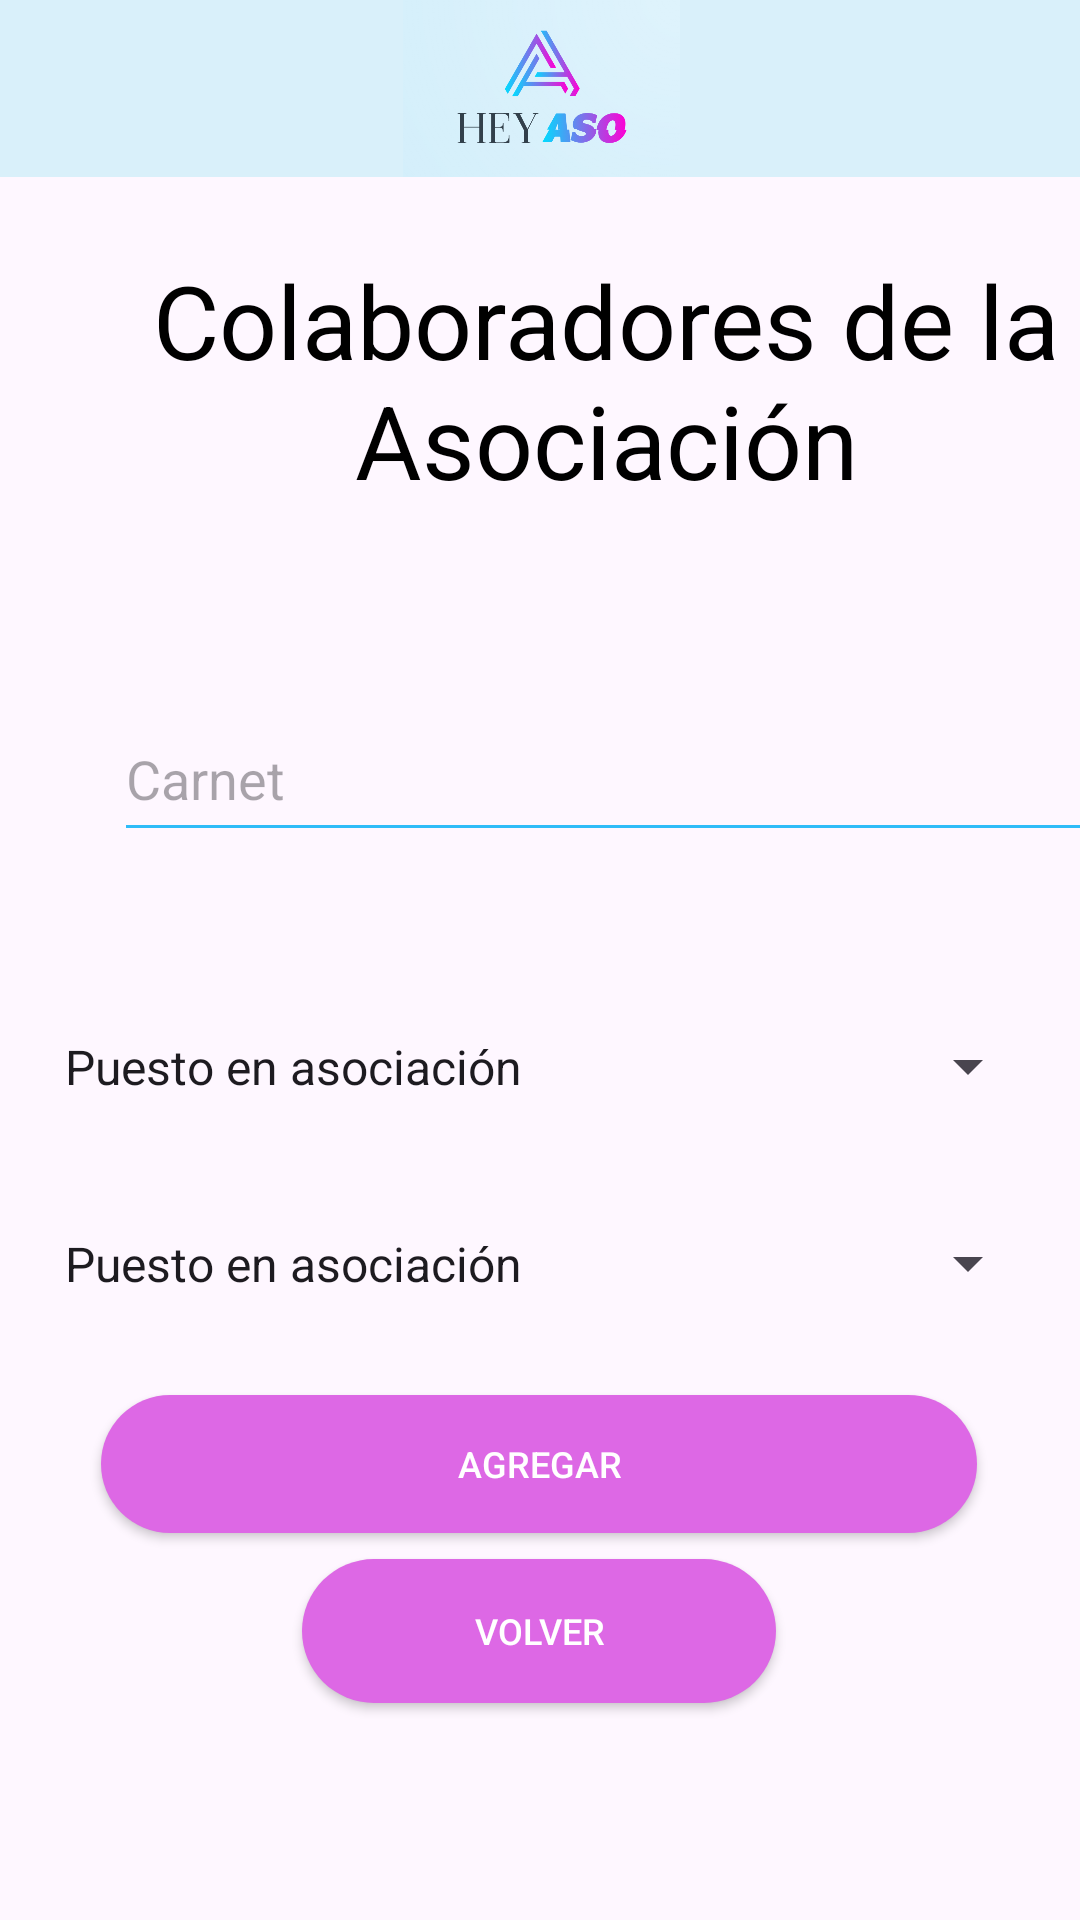

Produce the Android XML layout that renders to this screen, including the resource entries it uses.
<!-- AndroidManifest.xml: application theme Theme.Proyecto1_AP_HeyAso -->
<!-- res/layout/activity_colaboradores_asociacion.xml -->
<?xml version="1.0" encoding="utf-8"?>
<androidx.constraintlayout.widget.ConstraintLayout xmlns:android="http://schemas.android.com/apk/res/android"
    xmlns:app="http://schemas.android.com/apk/res-auto"
    xmlns:tools="http://schemas.android.com/tools"
    android:layout_width="match_parent"
    android:layout_height="match_parent"
    tools:context=".Colaboradores_Asociacion">

    <ImageView
        android:id="@+id/imagen9"
        android:layout_width="417dp"
        android:layout_height="59dp"
        android:layout_gravity="center_horizontal"
        android:background="#DBF1FB"
        android:backgroundTint="#D9F0FA"
        android:src="@drawable/logo"
        app:layout_constraintEnd_toEndOf="parent"
        app:layout_constraintHorizontal_bias="0.5"
        app:layout_constraintStart_toStartOf="parent"
        app:layout_constraintTop_toTopOf="parent" />

    <TextView
        android:id="@+id/descripcionPagina9"
        android:layout_width="328dp"
        android:layout_height="90dp"
        android:layout_marginStart="38dp"
        android:layout_marginTop="84dp"
        android:layout_marginEnd="37dp"
        android:text="Colaboradores de la Asociación"
        android:textAlignment="center"
        android:textColor="#000000"
        android:textSize="34sp"
        app:layout_constraintEnd_toEndOf="parent"
        app:layout_constraintHorizontal_bias="0.0"
        app:layout_constraintStart_toStartOf="parent"
        app:layout_constraintTop_toTopOf="parent" />

    <com.google.android.material.textfield.TextInputEditText
        android:id="@+id/carnet2"
        android:layout_width="334dp"
        android:layout_height="52dp"
        android:layout_marginStart="38dp"
        android:layout_marginTop="232dp"
        android:layout_marginEnd="39dp"
        android:backgroundTint="#2FBCF8"
        android:hint="Carnet"
        android:inputType="text"
        app:layout_constraintEnd_toEndOf="parent"
        app:layout_constraintHorizontal_bias="0.0"
        app:layout_constraintStart_toStartOf="parent"
        app:layout_constraintTop_toTopOf="parent" />

    <androidx.appcompat.widget.AppCompatButton
        android:id="@+id/btn_annadirColab"
        android:layout_width="292dp"
        android:layout_height="46dp"
        android:background="@drawable/round_button_background"
        android:fontFamily="sans-serif-medium"
        android:text="Agregar"
        android:textAlignment="center"
        android:textColor="#FFFFFF"
        android:textSize="12sp"
        app:layout_constraintBottom_toBottomOf="parent"
        app:layout_constraintEnd_toEndOf="parent"
        app:layout_constraintHorizontal_bias="0.495"
        app:layout_constraintStart_toStartOf="parent"
        app:layout_constraintTop_toTopOf="parent"
        app:layout_constraintVertical_bias="0.783" />

    <androidx.appcompat.widget.AppCompatButton
        android:id="@+id/btn_volver11"
        android:layout_width="158dp"
        android:layout_height="48dp"
        android:background="@drawable/round_button_background"
        android:fontFamily="sans-serif-medium"
        android:text="volver"
        android:textAlignment="center"
        android:textColor="#FFFFFF"
        android:textSize="12sp"
        app:layout_constraintBottom_toBottomOf="parent"
        app:layout_constraintEnd_toEndOf="parent"
        app:layout_constraintHorizontal_bias="0.498"
        app:layout_constraintStart_toStartOf="parent"
        app:layout_constraintTop_toTopOf="parent"
        app:layout_constraintVertical_bias="0.878" />

    <Spinner
        android:id="@+id/spinner2"
        android:layout_width="333dp"
        android:layout_height="55dp"
        android:layout_marginTop="44dp"
        android:contextClickable="false"
        android:entries="@array/Puesto"
        app:layout_constraintEnd_toEndOf="parent"
        app:layout_constraintStart_toStartOf="parent"
        app:layout_constraintTop_toBottomOf="@+id/carnet2" />

    <Spinner
        android:id="@+id/spinner5"
        android:layout_width="333dp"
        android:layout_height="55dp"
        android:contextClickable="false"
        android:entries="@array/Puesto"
        app:layout_constraintBottom_toTopOf="@+id/btn_annadirColab"
        app:layout_constraintEnd_toEndOf="parent"
        app:layout_constraintStart_toStartOf="parent"
        app:layout_constraintTop_toBottomOf="@+id/spinner2"
        app:layout_constraintVertical_bias="0.393" />

</androidx.constraintlayout.widget.ConstraintLayout>
<!-- resources referenced by this layout -->
<resources>
  <string-array name="Puesto">
          <item>Puesto en asociación</item>
          <item>Presidente</item>
          <item>Vicepresidente</item>
          <item>Secretario</item>
          <item>Tesorero</item>
          <item>Fiscal</item>
          <item>Vocal 1</item>
          <item>Vocal 2</item>
          <item>Otro</item>
      </string-array>
  <!-- drawable logo: png bitmap (drawable, 105262 bytes) -->
  <!-- drawable round_button_background (drawable) -->
  <shape xmlns:android="http://schemas.android.com/apk/res/android">
      <solid android:color="#DD68E5" /> 
      <corners android:radius="50dp" /> 
  </shape>
  <style name="Theme.Proyecto1_AP_HeyAso" parent="Base.Theme.Proyecto1_AP_HeyAso" />
  <style name="Base.Theme.Proyecto1_AP_HeyAso" parent="Theme.Material3.DayNight.NoActionBar">
          
          
      </style>
</resources>
